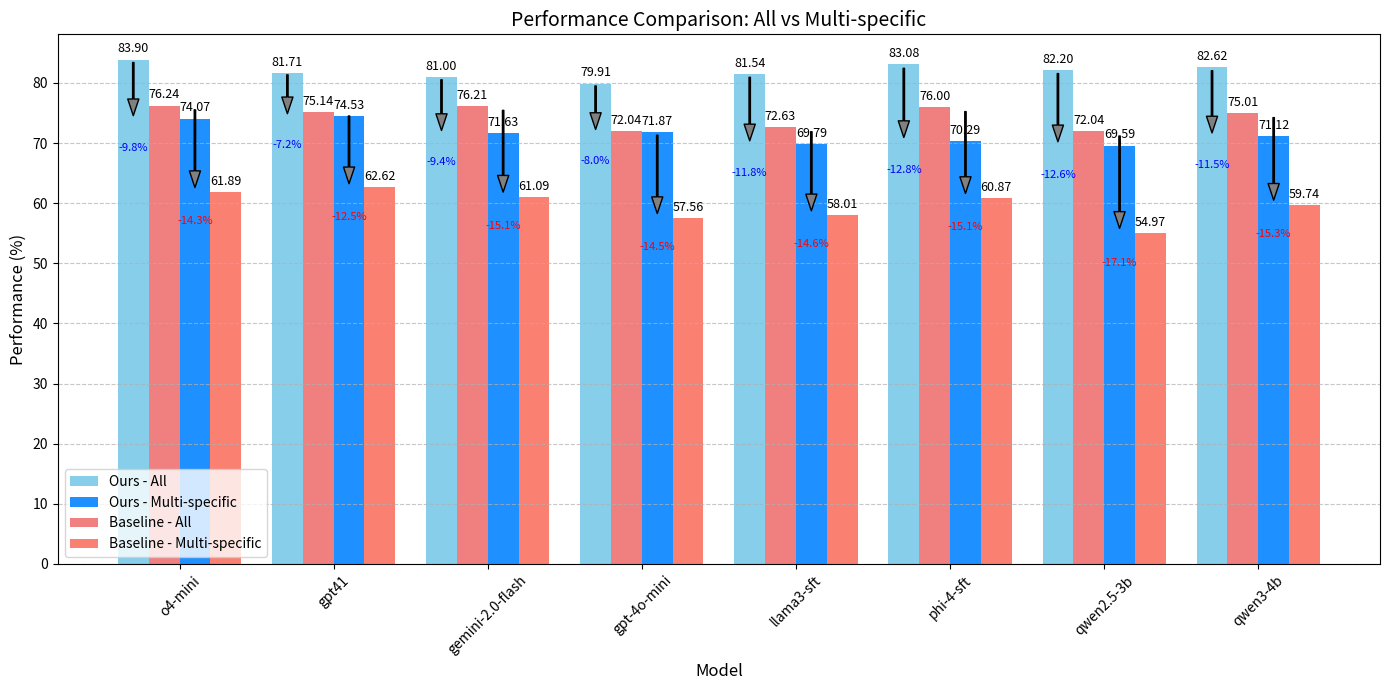

The script that saved this image:
import matplotlib.pyplot as plt
import numpy as np

# 데이터 정의
models = ['o4-mini', 'gpt41', 'gemini-2.0-flash', 'gpt-4o-mini', 'llama3-sft', 'phi-4-sft', 'qwen2.5-3b', 'qwen3-4b']

ours_all = [83.9, 81.71, 81, 79.91, 81.54, 83.08, 82.2, 82.62]
ours_multi = [74.07, 74.53, 71.63, 71.87, 69.79, 70.29, 69.59, 71.12]
baseline_all = [76.24, 75.14, 76.21, 72.04, 72.63, 76, 72.04, 75.01]
baseline_multi = [61.89, 62.62, 61.09, 57.56, 58.01, 60.87, 54.97, 59.74]

# 바의 위치 설정
x = np.arange(len(models))
width = 0.2

# 그래프 그리기
fig, ax = plt.subplots(figsize=(14, 7))

bars_ours_all = ax.bar(x - 1.5*width, ours_all, width, label='Ours - All', color='skyblue')
bars_ours_multi = ax.bar(x + 0.5*width, ours_multi, width, label='Ours - Multi-specific', color='dodgerblue')
bars_baseline_all = ax.bar(x - 0.5*width, baseline_all, width, label='Baseline - All', color='lightcoral')
bars_baseline_multi = ax.bar(x + 1.5*width, baseline_multi, width, label='Baseline - Multi-specific', color='salmon')

# annotation 함수 정의
def annotate_bars(ax, bars):
    for bar in bars:
        height = bar.get_height()
        ax.annotate(f'{height:.2f}',
                    xy=(bar.get_x() + bar.get_width() / 2, height),
                    xytext=(0, 3),
                    textcoords="offset points",
                    ha='center', va='bottom', fontsize=9)

# annotation 추가
annotate_bars(ax, bars_ours_all)
annotate_bars(ax, bars_ours_multi)
annotate_bars(ax, bars_baseline_all)
annotate_bars(ax, bars_baseline_multi)

# 성능 하락 화살표 및 수치 표시
for i in range(len(models)):
    # Ours 성능 하락
    decrease_ours = ours_all[i] - ours_multi[i]
    ax.annotate('', xy=(x[i]-1.5*width, ours_multi[i]), xytext=(x[i]-1.5*width, ours_all[i]),
                arrowprops=dict(facecolor='gray', shrink=0.05, width=1, headwidth=8))
    ax.text(x[i]-1.5*width, ours_multi[i] - 4, f'-{decrease_ours:.1f}%', ha='center', va='top', fontsize=8, color='blue')

    # Baseline 성능 하락
    decrease_baseline = baseline_all[i] - baseline_multi[i]
    ax.annotate('', xy=(x[i]+0.5*width, baseline_multi[i]), xytext=(x[i]+0.5*width, baseline_all[i]),
                arrowprops=dict(facecolor='gray', shrink=0.05, width=1, headwidth=8))
    ax.text(x[i]+0.5*width, baseline_multi[i] - 4, f'-{decrease_baseline:.1f}%', ha='center', va='top', fontsize=8, color='red')

# 축과 레이블 설정
ax.set_xlabel('Model', fontsize=12)
ax.set_ylabel('Performance (%)', fontsize=12)
ax.set_title('Performance Comparison: All vs Multi-specific', fontsize=14)
ax.set_xticks(x)
ax.set_xticklabels(models, rotation=45)
ax.legend()

ax.grid(axis='y', linestyle='--', alpha=0.7)
plt.tight_layout()
plt.show()
